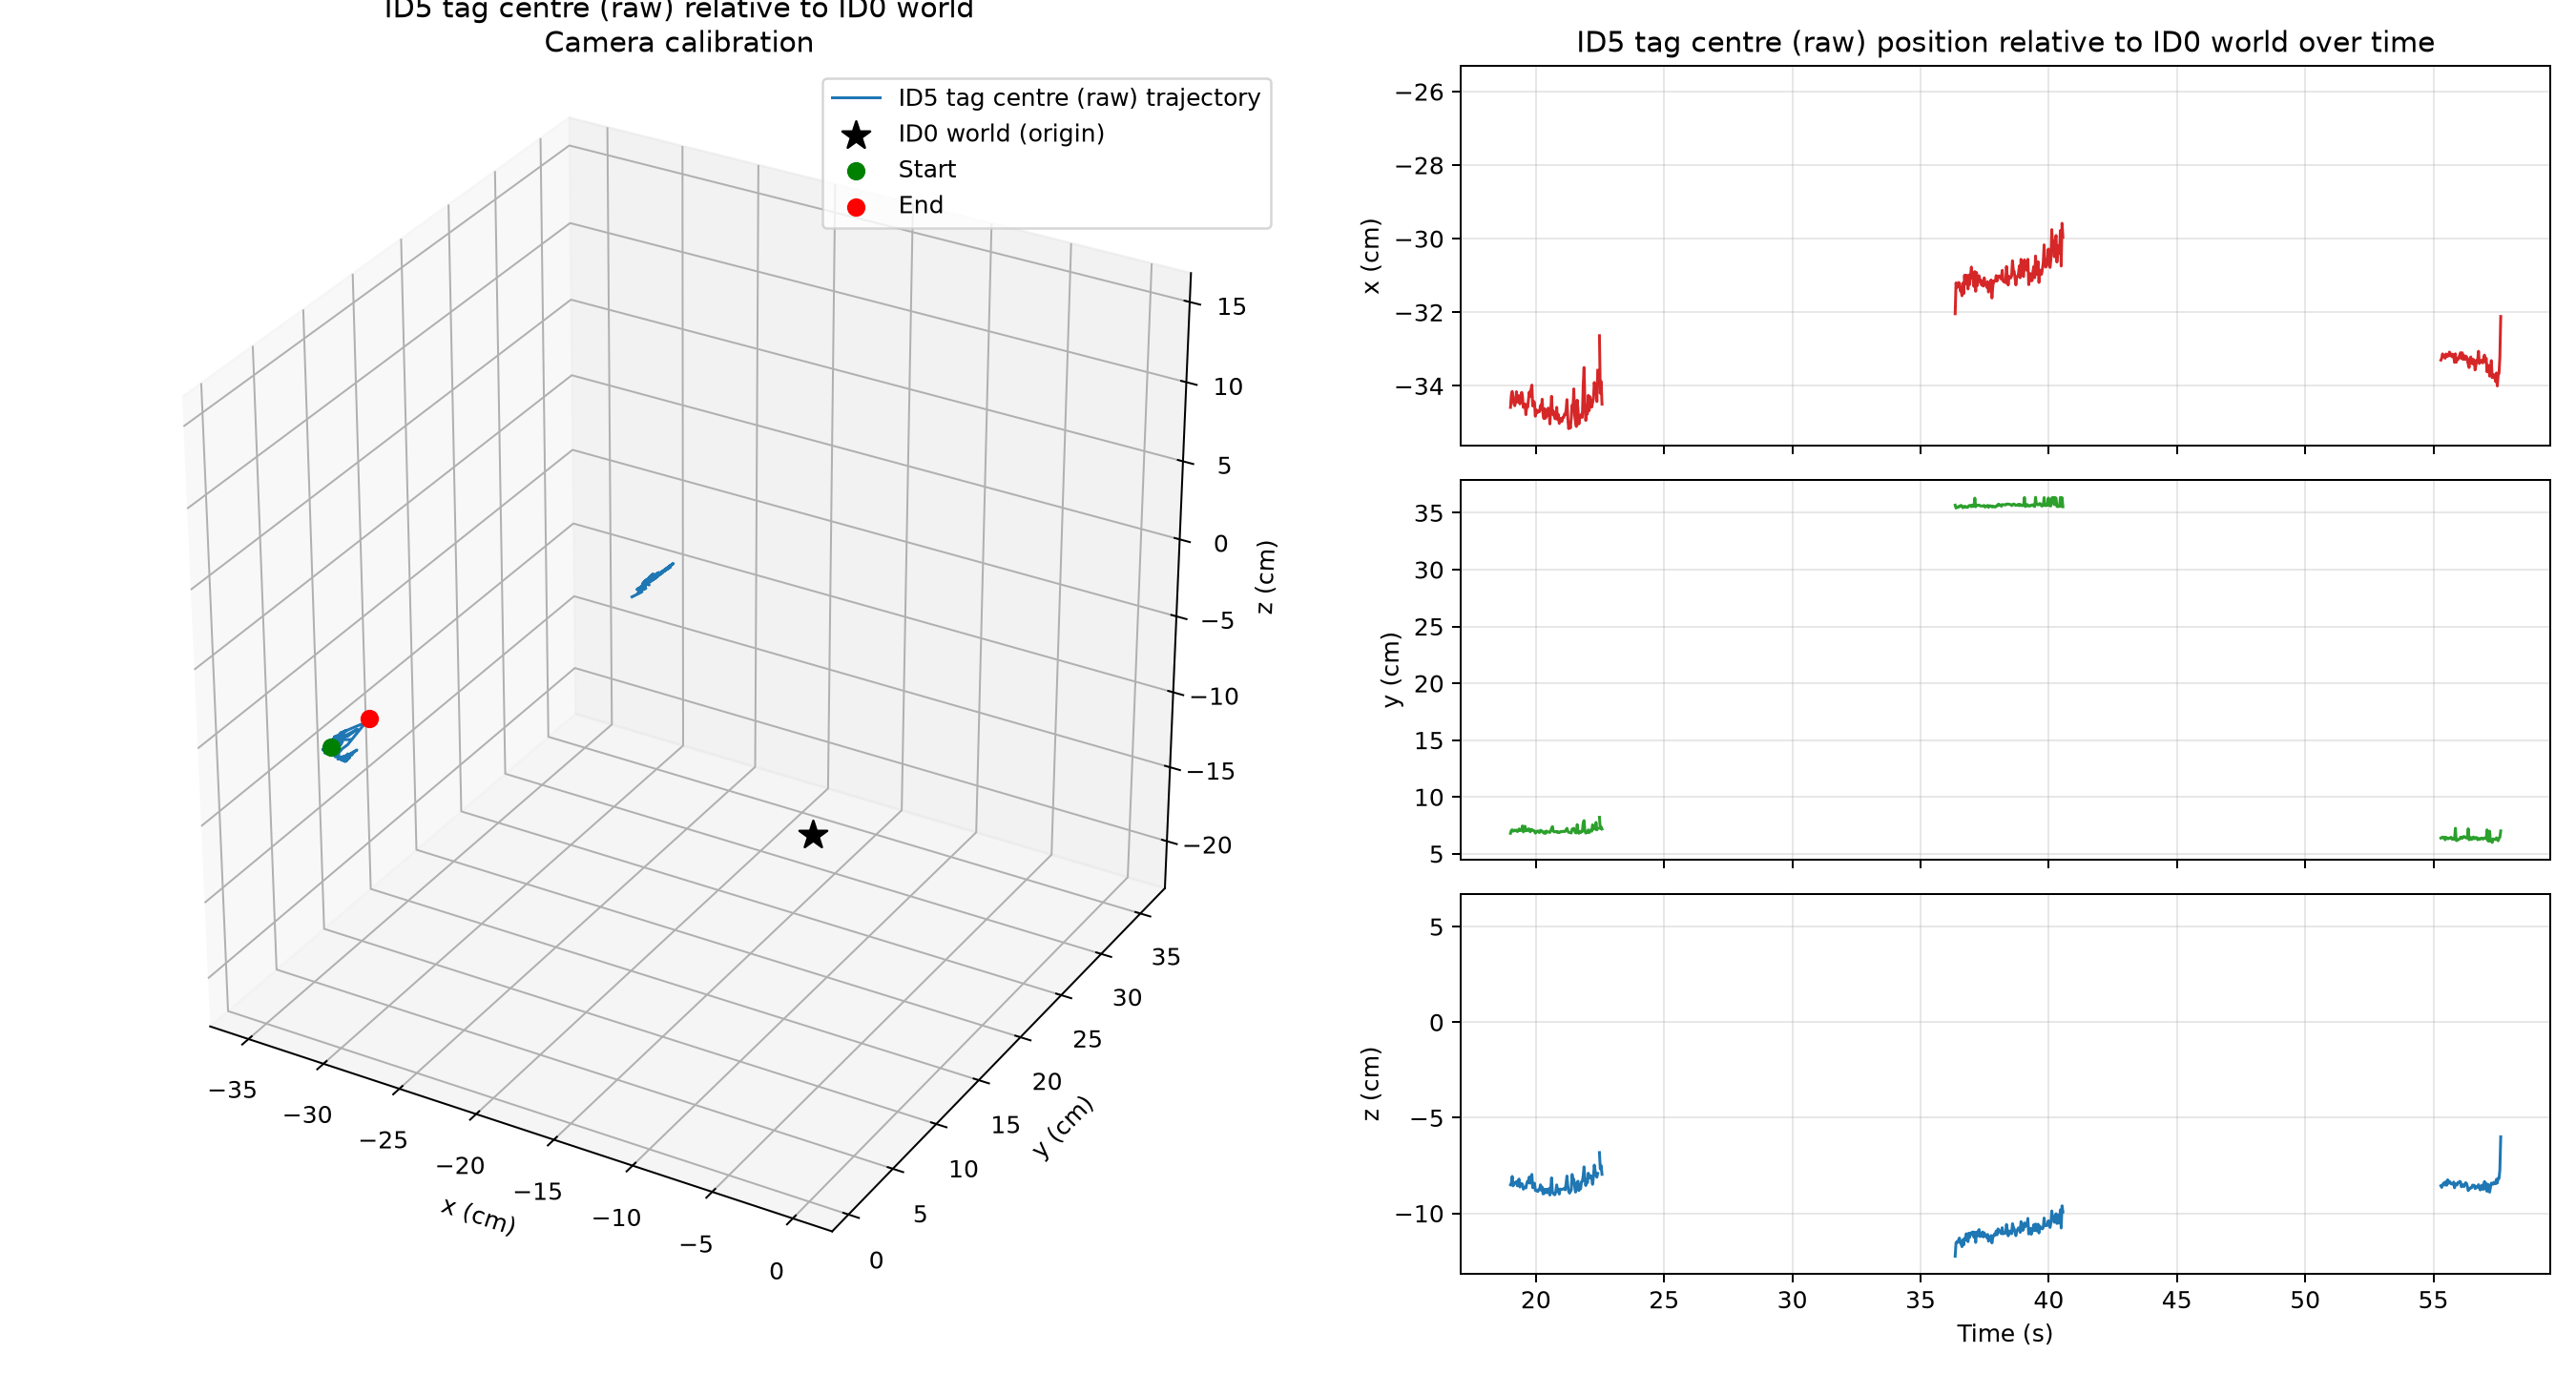

Source data for this figure (header and first rows):
frame, time_s, status, world_source_id, detection_count, error_px, ambiguity_gap_px, x_m, y_m, z_m, relative_rx_rad, relative_ry_rad, relative_rz_rad, distance_m
0, 0.0, missing_tag, 1, 0, , , , , , , , , 
1, 0.03333, missing_tag, 1, 0, , , , , , , , , 
2, 0.06667, missing_tag, 1, 0, , , , , , , , , 
3, 0.1, missing_tag, 1, 0, , , , , , , , , 
4, 0.1333, missing_tag, 1, 0, , , , , , , , , 
5, 0.1667, missing_tag, 1, 0, , , , , , , , , 
6, 0.2, missing_tag, 1, 0, , , , , , , , , 
7, 0.2333, missing_tag, 1, 0, , , , , , , , , 
8, 0.2667, missing_tag, 1, 0, , , , , , , , , 
9, 0.3, missing_tag, 1, 0, , , , , , , , , 
10, 0.3333, missing_tag, 1, 0, , , , , , , , , 
11, 0.3667, missing_tag, 1, 0, , , , , , , , , 
12, 0.4, missing_tag, 1, 0, , , , , , , , , 
13, 0.4333, missing_tag, 1, 0, , , , , , , , , 
14, 0.4667, missing_tag, 1, 0, , , , , , , , , 
15, 0.5, missing_tag, 1, 0, , , , , , , , , 
16, 0.5333, missing_tag, 1, 0, , , , , , , , , 
17, 0.5667, missing_tag, 1, 0, , , , , , , , , 
18, 0.6, missing_tag, 1, 0, , , , , , , , , 
19, 0.6333, missing_tag, 1, 0, , , , , , , , , 
20, 0.6667, missing_tag, 0, 0, , , , , , , , , 
21, 0.7, missing_tag, 1, 0, , , , , , , , , 
22, 0.7333, missing_tag, 0, 0, , , , , , , , , 
23, 0.7667, missing_tag, 1, 0, , , , , , , , , 
24, 0.8, missing_tag, 1, 0, , , , , , , , , 
25, 0.8333, missing_tag, 1, 0, , , , , , , , , 
26, 0.8667, missing_tag, 1, 0, , , , , , , , , 
27, 0.9, missing_tag, 1, 0, , , , , , , , , 
28, 0.9333, missing_tag, 1, 0, , , , , , , , , 
29, 0.9667, missing_tag, 1, 0, , , , , , , , , 
30, 1.0, missing_tag, 1, 0, , , , , , , , , 
31, 1.033, missing_tag, 1, 0, , , , , , , , , 
32, 1.067, missing_tag, 1, 0, , , , , , , , , 
33, 1.1, missing_tag, 1, 0, , , , , , , , , 
34, 1.133, missing_tag, 1, 0, , , , , , , , , 
35, 1.167, missing_tag, 1, 0, , , , , , , , , 
36, 1.2, missing_tag, 1, 0, , , , , , , , , 
37, 1.233, missing_tag, 1, 0, , , , , , , , , 
38, 1.267, missing_tag, 1, 0, , , , , , , , , 
39, 1.3, missing_tag, 1, 0, , , , , , , , , 
40, 1.333, missing_tag, 1, 0, , , , , , , , , 
41, 1.367, missing_tag, 1, 0, , , , , , , , , 
42, 1.4, missing_tag, 1, 0, , , , , , , , , 
43, 1.433, missing_tag, 0, 0, , , , , , , , , 
44, 1.467, missing_tag, 1, 0, , , , , , , , , 
45, 1.5, missing_tag, 0, 0, , , , , , , , , 
46, 1.533, missing_tag, 1, 0, , , , , , , , , 
47, 1.567, missing_tag, 1, 0, , , , , , , , , 
48, 1.6, missing_tag, 1, 0, , , , , , , , , 
49, 1.633, missing_tag, 1, 0, , , , , , , , , 
50, 1.667, missing_tag, 1, 0, , , , , , , , , 
51, 1.7, missing_tag, 1, 0, , , , , , , , , 
52, 1.733, missing_tag, 1, 0, , , , , , , , , 
53, 1.767, missing_tag, 1, 0, , , , , , , , , 
54, 1.8, missing_tag, 1, 0, , , , , , , , , 
55, 1.835, missing_tag, 1, 0, , , , , , , , , 
56, 1.868, missing_tag, 1, 0, , , , , , , , , 
57, 1.902, missing_tag, 0, 0, , , , , , , , , 
58, 1.935, missing_tag, 1, 0, , , , , , , , , 
59, 1.968, missing_tag, 1, 0, , , , , , , , , 
... 1,669 more rows
